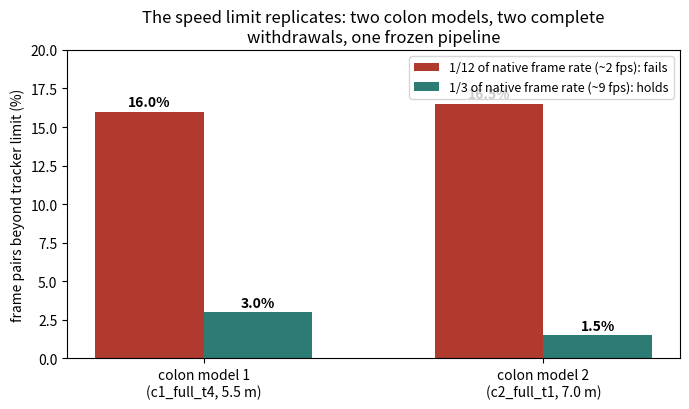

Python code for this plot: (Note: this script raises an exception after producing the figure.)
"""fig14: the frame-rate requirement, replicated on a second colon model.

Guard-rejection rate (frame pairs beyond the tracker's physical limit) at 1/12
vs 1/3 of native frame rate, for two different full withdrawals: c1_full_t4
(colon model 1, the original study) and c2_full_t1 (colon model 2, different
anatomy and texture, 7 m GT path). Records the replication block in
results/c3vdv2_screening.json.
"""
import json
import matplotlib
matplotlib.use("Agg")
import matplotlib.pyplot as plt
import numpy as np

# seq label, stride-12 guard %, stride-3 guard %, s12 (ate, base), s3 (ate, base)
SEQS = [
    ("colon model 1\n(c1_full_t4, 5.5 m)", 16.0, 3.0, (146.3, 168.3), (101.4, 168.3)),
    ("colon model 2\n(c2_full_t1, 7.0 m)", 16.5, 1.5, (103.0, 133.4), (92.1, 133.4)),
]

fig, ax = plt.subplots(figsize=(7.0, 4.2))
x = np.arange(len(SEQS))
w = 0.32
b1 = ax.bar(x - w/2, [s[1] for s in SEQS], w, color="#B03A2E",
            label="1/12 of native frame rate (~2 fps): fails")
b2 = ax.bar(x + w/2, [s[2] for s in SEQS], w, color="#2C7B74",
            label="1/3 of native frame rate (~9 fps): holds")
for bars in (b1, b2):
    for r in bars:
        ax.annotate(f"{r.get_height():.1f}%", (r.get_x() + r.get_width()/2,
                    r.get_height()), textcoords="offset points", xytext=(0, 4),
                    ha="center", fontsize=10, fontweight="bold")
ax.set_xticks(x)
ax.set_xticklabels([s[0] for s in SEQS])
ax.set_ylabel("frame pairs beyond tracker limit (%)")
ax.set_ylim(0, 20)
ax.legend(fontsize=9)
ax.set_title("The speed limit replicates: two colon models, two complete\n"
             "withdrawals, one frozen pipeline")
fig.tight_layout()
fig.savefig("results/poster/fig14_replication.png", dpi=170)
print("wrote results/poster/fig14_replication.png")

res = json.load(open("results/c3vdv2_screening.json"))
res["replication_c2_full_t1_v1"] = dict(
    frames_s3=3667, gt_path_mm=7003,
    stride3=dict(ate_mm=92.1, ate_pct=1.32, baseline_mm=133.4,
                 ate_over_baseline=0.69, guarded="55 of 3666 (1.5%)"),
    stride12=dict(ate_mm=103.0, ate_pct=1.79, baseline_mm=133.4,
                  ate_over_baseline=0.77, guarded="151 of 916 (16.5%)"),
    verdict="frame-rate requirement replicates on the second colon model: "
            "guard rate 16.5% at 1/12 vs 1.5% at 1/3 (c1: 16.0% vs 3.0%)")
json.dump(res, open("results/c3vdv2_screening.json", "w"), indent=1)
print("replication recorded in results/c3vdv2_screening.json")
